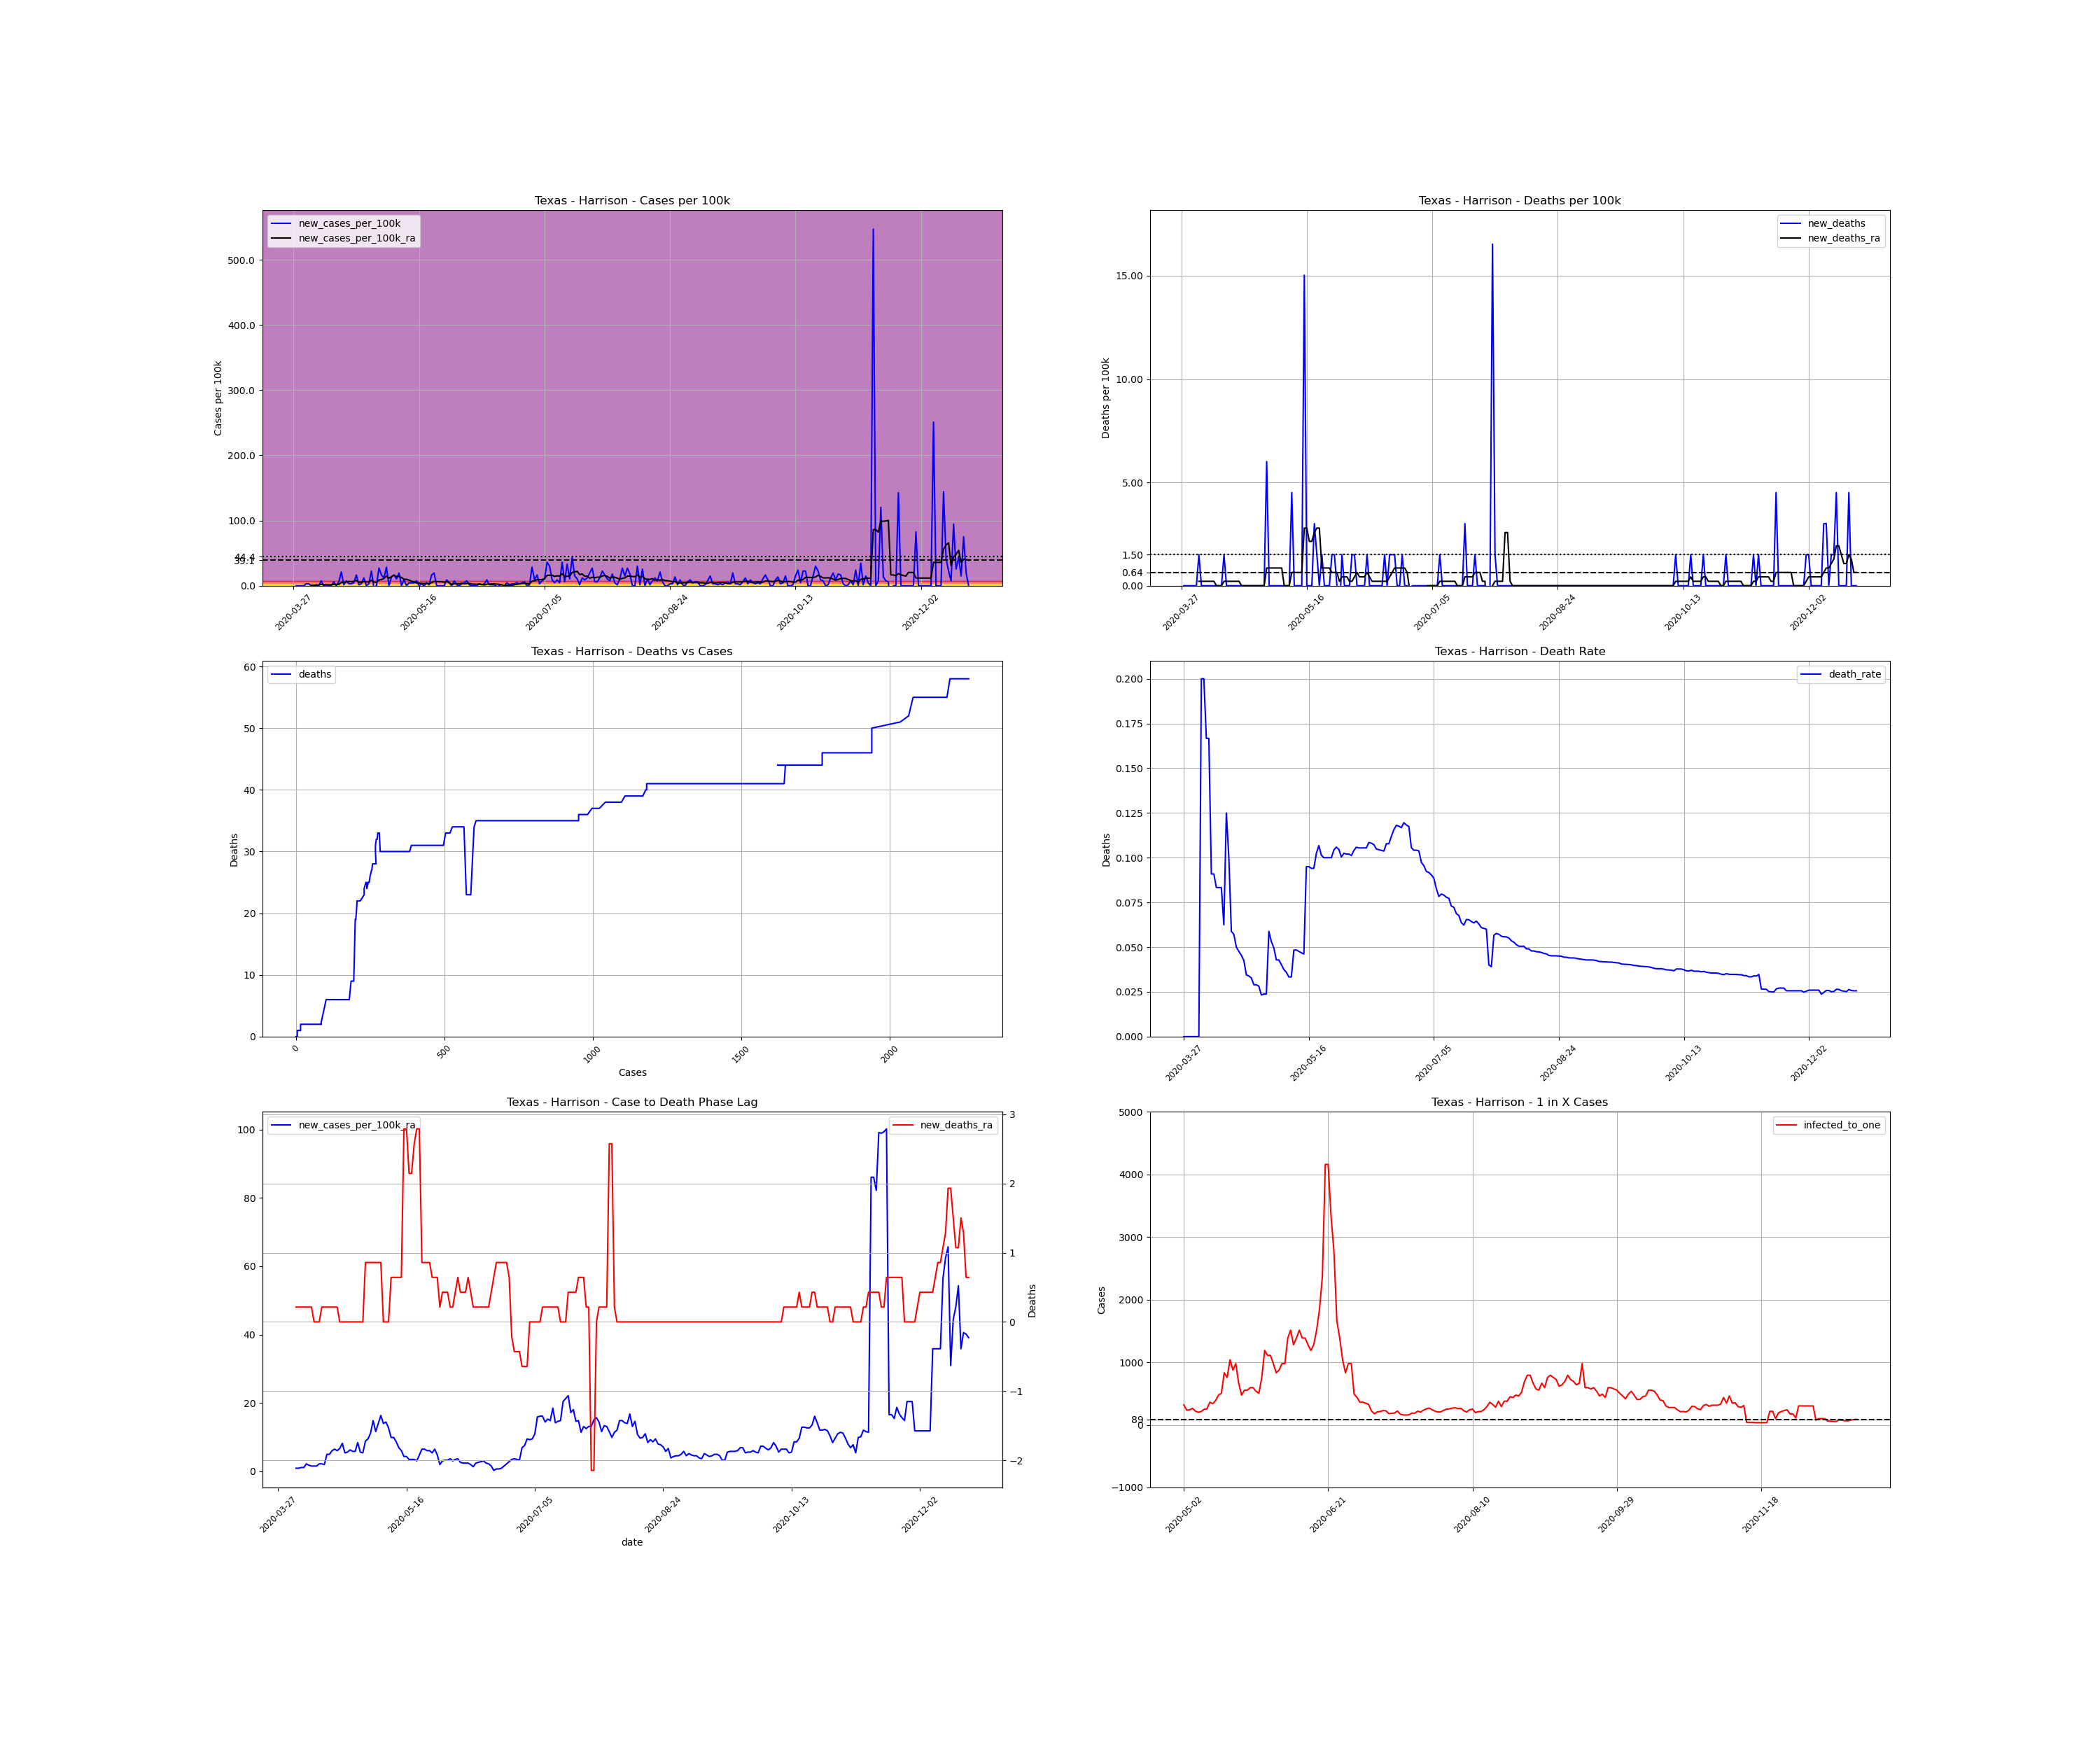

The file beside this chart, header and first rows:
, date, county, state, fips, cases, deaths, COUNTY, STNAME, CTYNAME, POPESTIMATE2019, cases_per_100k, deaths_per_100k, death_rate, new_cases, new_cases_per_100k, new_deaths, new_cases_per_100k_ra, new_deaths_ra, active_cases, infected_to_one
480070, 2020-03-27, Harrison, Texas, 48203, 1, 0.0, 203, Texas, Harrison, 66553, 1.503, 0.0, 0.0, , , , , , , 
480071, 2020-03-28, Harrison, Texas, 48203, 1, 0.0, 203, Texas, Harrison, 66553, 1.503, 0.0, 0.0, 0.0, 0.0, 0.0, , , , 
480072, 2020-03-29, Harrison, Texas, 48203, 1, 0.0, 203, Texas, Harrison, 66553, 1.503, 0.0, 0.0, 0.0, 0.0, 0.0, , , , 
480073, 2020-03-30, Harrison, Texas, 48203, 1, 0.0, 203, Texas, Harrison, 66553, 1.503, 0.0, 0.0, 0.0, 0.0, 0.0, , , , 
480074, 2020-03-31, Harrison, Texas, 48203, 1, 0.0, 203, Texas, Harrison, 66553, 1.503, 0.0, 0.0, 0.0, 0.0, 0.0, , , , 
480075, 2020-04-01, Harrison, Texas, 48203, 3, 0.0, 203, Texas, Harrison, 66553, 4.508, 0.0, 0.0, 2.0, 3.005, 0.0, , , , 
480076, 2020-04-02, Harrison, Texas, 48203, 5, 0.0, 203, Texas, Harrison, 66553, 7.513, 0.0, 0.0, 2.0, 3.005, 0.0, , , , 
480077, 2020-04-03, Harrison, Texas, 48203, 5, 1.0, 203, Texas, Harrison, 66553, 7.513, 1.503, 0.2, 0.0, 0.0, 1.503, 0.8586, 0.2147, , 
480078, 2020-04-04, Harrison, Texas, 48203, 5, 1.0, 203, Texas, Harrison, 66553, 7.513, 1.503, 0.2, 0.0, 0.0, 0.0, 0.8586, 0.2147, 4.0, 4160
480079, 2020-04-05, Harrison, Texas, 48203, 6, 1.0, 203, Texas, Harrison, 66553, 9.015, 1.503, 0.1667, 1.0, 1.503, 0.0, 1.073, 0.2147, 5.0, 3328
480080, 2020-04-06, Harrison, Texas, 48203, 6, 1.0, 203, Texas, Harrison, 66553, 9.015, 1.503, 0.1667, 0.0, 0.0, 0.0, 1.073, 0.2147, 5.0, 3328
480081, 2020-04-07, Harrison, Texas, 48203, 11, 1.0, 203, Texas, Harrison, 66553, 16.53, 1.503, 0.09091, 5.0, 7.513, 0.0, 2.147, 0.2147, 10.0, 1664
480082, 2020-04-08, Harrison, Texas, 48203, 11, 1.0, 203, Texas, Harrison, 66553, 16.53, 1.503, 0.09091, 0.0, 0.0, 0.0, 1.717, 0.2147, 10.0, 1664
480083, 2020-04-09, Harrison, Texas, 48203, 12, 1.0, 203, Texas, Harrison, 66553, 18.03, 1.503, 0.08333, 1.0, 1.503, 0.0, 1.503, 0.2147, 9.0, 1849
480084, 2020-04-10, Harrison, Texas, 48203, 12, 1.0, 203, Texas, Harrison, 66553, 18.03, 1.503, 0.08333, 0.0, 0.0, 0.0, 1.503, 0.0, 7.0, 2377
480085, 2020-04-11, Harrison, Texas, 48203, 12, 1.0, 203, Texas, Harrison, 66553, 18.03, 1.503, 0.08333, 0.0, 0.0, 0.0, 1.503, 0.0, 7.0, 2377
480086, 2020-04-12, Harrison, Texas, 48203, 16, 1.0, 203, Texas, Harrison, 66553, 24.04, 1.503, 0.0625, 4.0, 6.01, 0.0, 2.147, 0.0, 11.0, 1513
480087, 2020-04-13, Harrison, Texas, 48203, 16, 2.0, 203, Texas, Harrison, 66553, 24.04, 3.005, 0.125, 0.0, 0.0, 1.503, 2.147, 0.2147, 10.0, 1664
480088, 2020-04-14, Harrison, Texas, 48203, 20, 2.0, 203, Texas, Harrison, 66553, 30.05, 3.005, 0.1, 4.0, 6.01, 0.0, 1.932, 0.2147, 14.0, 1188
480089, 2020-04-15, Harrison, Texas, 48203, 34, 2.0, 203, Texas, Harrison, 66553, 51.09, 3.005, 0.05882, 14.0, 21.04, 0.0, 4.937, 0.2147, 23.0, 723.4
480090, 2020-04-16, Harrison, Texas, 48203, 35, 2.0, 203, Texas, Harrison, 66553, 52.59, 3.005, 0.05714, 1.0, 1.503, 0.0, 4.937, 0.2147, 24.0, 693.3
480091, 2020-04-17, Harrison, Texas, 48203, 40, 2.0, 203, Texas, Harrison, 66553, 60.1, 3.005, 0.05, 5.0, 7.513, 0.0, 6.01, 0.2147, 28.0, 594.2
480092, 2020-04-18, Harrison, Texas, 48203, 42, 2.0, 203, Texas, Harrison, 66553, 63.11, 3.005, 0.04762, 2.0, 3.005, 0.0, 6.44, 0.2147, 30.0, 554.6
480093, 2020-04-19, Harrison, Texas, 48203, 44, 2.0, 203, Texas, Harrison, 66553, 66.11, 3.005, 0.04545, 2.0, 3.005, 0.0, 6.01, 0.2147, 32.0, 519.9
480094, 2020-04-20, Harrison, Texas, 48203, 47, 2.0, 203, Texas, Harrison, 66553, 70.62, 3.005, 0.04255, 3.0, 4.508, 0.0, 6.654, 0.0, 31.0, 536.7
480095, 2020-04-21, Harrison, Texas, 48203, 58, 2.0, 203, Texas, Harrison, 66553, 87.15, 3.005, 0.03448, 11.0, 16.53, 0.0, 8.157, 0.0, 42.0, 396.1
480096, 2020-04-22, Harrison, Texas, 48203, 59, 2.0, 203, Texas, Harrison, 66553, 88.65, 3.005, 0.0339, 1.0, 1.503, 0.0, 5.366, 0.0, 39.0, 426.6
480097, 2020-04-23, Harrison, Texas, 48203, 61, 2.0, 203, Texas, Harrison, 66553, 91.66, 3.005, 0.03279, 2.0, 3.005, 0.0, 5.581, 0.0, 27.0, 616.2
480098, 2020-04-24, Harrison, Texas, 48203, 69, 2.0, 203, Texas, Harrison, 66553, 103.7, 3.005, 0.02899, 8.0, 12.02, 0.0, 6.225, 0.0, 34.0, 489.4
480099, 2020-04-25, Harrison, Texas, 48203, 69, 2.0, 203, Texas, Harrison, 66553, 103.7, 3.005, 0.02899, 0.0, 0.0, 0.0, 5.796, 0.0, 29.0, 573.7
480100, 2020-04-26, Harrison, Texas, 48203, 71, 2.0, 203, Texas, Harrison, 66553, 106.7, 3.005, 0.02817, 2.0, 3.005, 0.0, 5.796, 0.0, 29.0, 573.7
480101, 2020-04-27, Harrison, Texas, 48203, 86, 2.0, 203, Texas, Harrison, 66553, 129.2, 3.005, 0.02326, 15.0, 22.54, 0.0, 8.371, 0.0, 42.0, 396.1
480102, 2020-04-28, Harrison, Texas, 48203, 84, 2.0, 203, Texas, Harrison, 66553, 126.2, 3.005, 0.02381, -2.0, -3.005, 0.0, 5.581, 0.0, 37.0, 449.7
480103, 2020-04-29, Harrison, Texas, 48203, 84, 2.0, 203, Texas, Harrison, 66553, 126.2, 3.005, 0.02381, 0.0, 0.0, 0.0, 5.366, 0.0, 26.0, 639.9
480104, 2020-04-30, Harrison, Texas, 48203, 102, 6.0, 203, Texas, Harrison, 66553, 153.3, 9.015, 0.05882, 18.0, 27.05, 6.01, 8.801, 0.8586, 43.0, 386.9
480105, 2020-05-01, Harrison, Texas, 48203, 113, 6.0, 203, Texas, Harrison, 66553, 169.8, 9.015, 0.0531, 11.0, 16.53, 0.0, 9.445, 0.8586, 52.0, 320
480106, 2020-05-02, Harrison, Texas, 48203, 121, 6.0, 203, Texas, Harrison, 66553, 181.8, 9.015, 0.04959, 8.0, 12.02, 0.0, 11.16, 0.8586, 52.0, 320
480107, 2020-05-03, Harrison, Texas, 48203, 140, 6.0, 203, Texas, Harrison, 66553, 210.4, 9.015, 0.04286, 19.0, 28.55, 0.0, 14.81, 0.8586, 71.0, 234.3
480108, 2020-05-04, Harrison, Texas, 48203, 140, 6.0, 203, Texas, Harrison, 66553, 210.4, 9.015, 0.04286, 0.0, 0.0, 0.0, 11.59, 0.8586, 69.0, 241.1
480109, 2020-05-05, Harrison, Texas, 48203, 149, 6.0, 203, Texas, Harrison, 66553, 223.9, 9.015, 0.04027, 9.0, 13.52, 0.0, 13.95, 0.8586, 63.0, 264.1
480110, 2020-05-06, Harrison, Texas, 48203, 160, 6.0, 203, Texas, Harrison, 66553, 240.4, 9.015, 0.0375, 11.0, 16.53, 0.0, 16.31, 0.8586, 76.0, 218.9
480111, 2020-05-07, Harrison, Texas, 48203, 167, 6.0, 203, Texas, Harrison, 66553, 250.9, 9.015, 0.03593, 7.0, 10.52, 0.0, 13.95, 0.0, 83.0, 200.5
480112, 2020-05-08, Harrison, Texas, 48203, 180, 6.0, 203, Texas, Harrison, 66553, 270.5, 9.015, 0.03333, 13.0, 19.53, 0.0, 14.38, 0.0, 78.0, 213.3
480113, 2020-05-09, Harrison, Texas, 48203, 180, 6.0, 203, Texas, Harrison, 66553, 270.5, 9.015, 0.03333, 0.0, 0.0, 0.0, 12.66, 0.0, 67.0, 248.3
480114, 2020-05-10, Harrison, Texas, 48203, 186, 9.0, 203, Texas, Harrison, 66553, 279.5, 13.52, 0.04839, 6.0, 9.015, 4.508, 9.874, 0.644, 65.0, 256
480115, 2020-05-11, Harrison, Texas, 48203, 186, 9.0, 203, Texas, Harrison, 66553, 279.5, 13.52, 0.04839, 0.0, 0.0, 0.0, 9.874, 0.644, 46.0, 361.7
480116, 2020-05-12, Harrison, Texas, 48203, 189, 9.0, 203, Texas, Harrison, 66553, 284, 13.52, 0.04762, 3.0, 4.508, 0.0, 8.586, 0.644, 49.0, 339.6
480117, 2020-05-13, Harrison, Texas, 48203, 192, 9.0, 203, Texas, Harrison, 66553, 288.5, 13.52, 0.04688, 3.0, 4.508, 0.0, 6.869, 0.644, 43.0, 386.9
480118, 2020-05-14, Harrison, Texas, 48203, 195, 9.0, 203, Texas, Harrison, 66553, 293, 13.52, 0.04615, 3.0, 4.508, 0.0, 6.01, 0.644, 35.0, 475.4
480119, 2020-05-15, Harrison, Texas, 48203, 200, 19.0, 203, Texas, Harrison, 66553, 300.5, 28.55, 0.095, 5.0, 7.513, 15.03, 4.293, 2.79, 33.0, 504.2
480120, 2020-05-16, Harrison, Texas, 48203, 200, 19.0, 203, Texas, Harrison, 66553, 300.5, 28.55, 0.095, 0.0, 0.0, 0.0, 4.293, 2.79, 20.0, 831.9
480121, 2020-05-17, Harrison, Texas, 48203, 202, 19.0, 203, Texas, Harrison, 66553, 303.5, 28.55, 0.09406, 2.0, 3.005, 0.0, 3.434, 2.147, 22.0, 756.3
480122, 2020-05-18, Harrison, Texas, 48203, 202, 19.0, 203, Texas, Harrison, 66553, 303.5, 28.55, 0.09406, 0.0, 0.0, 0.0, 3.434, 2.147, 16.0, 1040
480123, 2020-05-19, Harrison, Texas, 48203, 205, 21.0, 203, Texas, Harrison, 66553, 308, 31.55, 0.1024, 3.0, 4.508, 3.005, 3.434, 2.576, 19.0, 875.7
480124, 2020-05-20, Harrison, Texas, 48203, 206, 22.0, 203, Texas, Harrison, 66553, 309.5, 33.06, 0.1068, 1.0, 1.503, 1.503, 3.005, 2.79, 17.0, 978.7
480125, 2020-05-21, Harrison, Texas, 48203, 217, 22.0, 203, Texas, Harrison, 66553, 326.1, 33.06, 0.1014, 11.0, 16.53, 0.0, 4.722, 2.79, 25.0, 665.5
480126, 2020-05-22, Harrison, Texas, 48203, 230, 23.0, 203, Texas, Harrison, 66553, 345.6, 34.56, 0.1, 13.0, 19.53, 1.503, 6.44, 0.8586, 35.0, 475.4
480127, 2020-05-23, Harrison, Texas, 48203, 230, 23.0, 203, Texas, Harrison, 66553, 345.6, 34.56, 0.1, 0.0, 0.0, 0.0, 6.44, 0.8586, 30.0, 554.6
480128, 2020-05-24, Harrison, Texas, 48203, 230, 23.0, 203, Texas, Harrison, 66553, 345.6, 34.56, 0.1, 0.0, 0.0, 0.0, 6.01, 0.8586, 30.0, 554.6
480129, 2020-05-25, Harrison, Texas, 48203, 230, 23.0, 203, Texas, Harrison, 66553, 345.6, 34.56, 0.1, 0.0, 0.0, 0.0, 6.01, 0.8586, 28.0, 594.2
... 210 more rows
